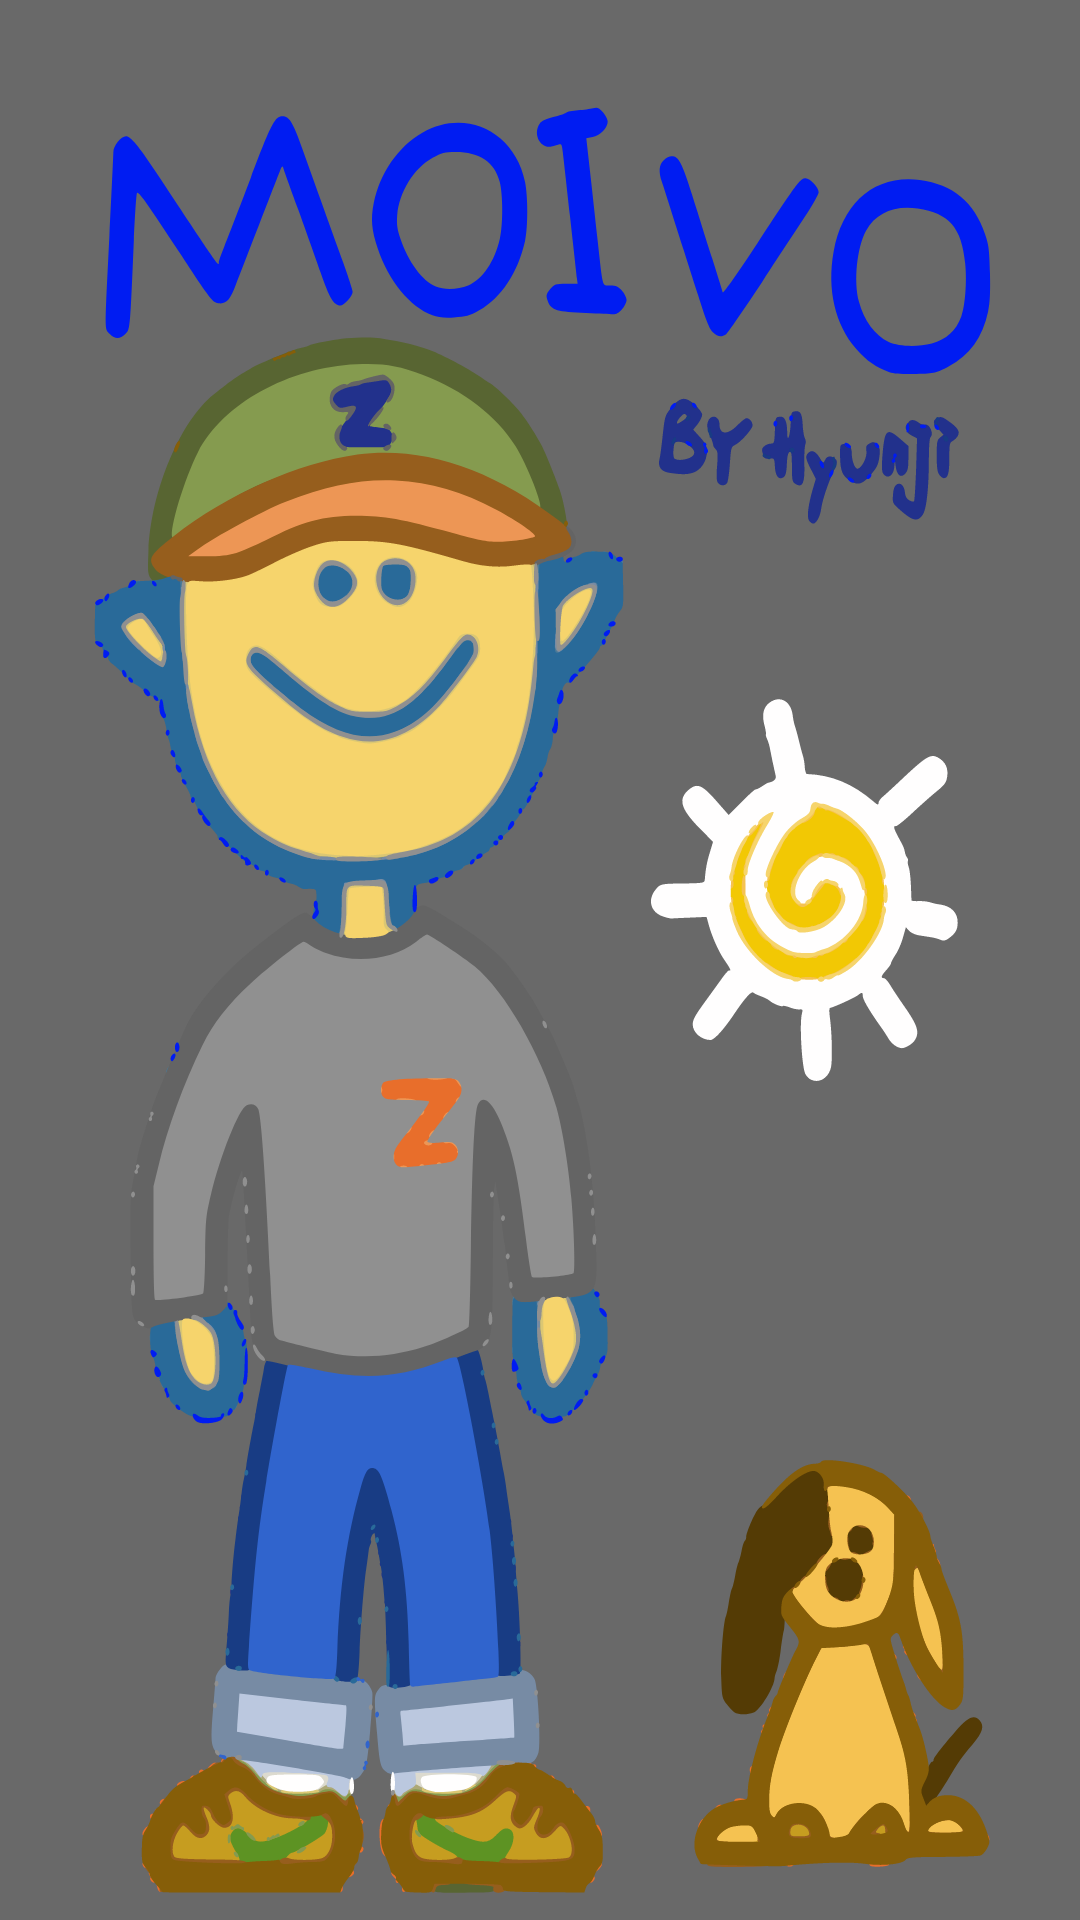

Android layout source for this screen:
<!-- AndroidManifest.xml: application theme AppTheme -->
<!-- res/layout/intro_activity.xml -->
<?xml version="1.0" encoding="utf-8"?>
<LinearLayout xmlns:android="http://schemas.android.com/apk/res/android"
    android:layout_width="fill_parent"
    android:layout_height="fill_parent"
    android:background="#696969"
    android:orientation="vertical">

    <RelativeLayout
        android:layout_width="match_parent"
        android:layout_height="match_parent"
        android:background="@drawable/ic_moivo">

    </RelativeLayout>
</LinearLayout>
<!-- resources referenced by this layout -->
<resources>
  <!-- drawable ic_moivo: vector/xml drawable (drawable, 211108 chars, omitted) -->
  <style name="AppTheme" parent="Theme.AppCompat.Light.DarkActionBar">
          
          <item name="colorPrimary">@color/colorPrimary</item>
          <item name="colorPrimaryDark">@color/colorPrimaryDark</item>
          <item name="colorAccent">@color/colorAccent</item>
      </style>
  <color name="colorPrimary">#ffa500</color>
  <color name="colorPrimaryDark">#FFFFFFFF</color>
  <color name="colorAccent">#FF4081</color>
</resources>
